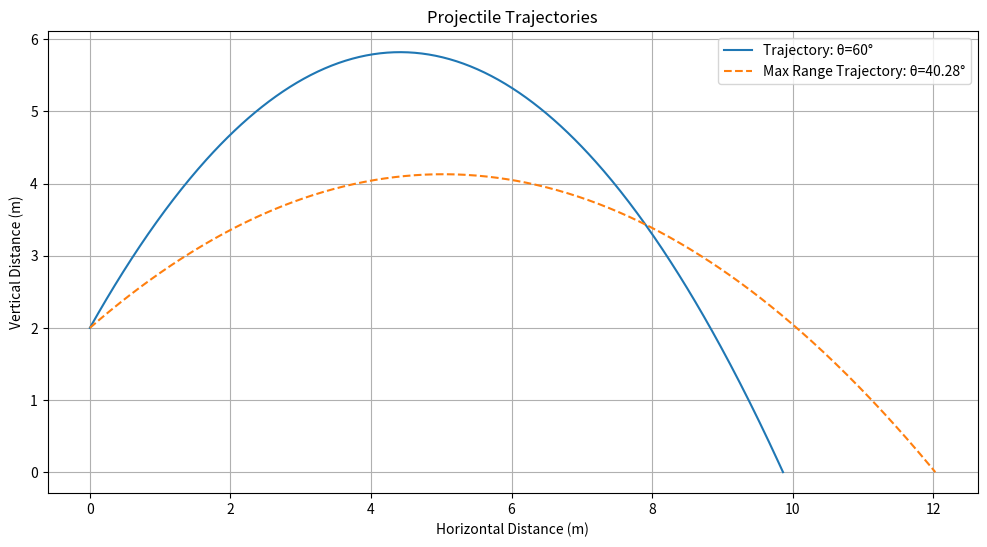

Here is the Python script that generated this plot:
# Required libraries
import numpy as np
import matplotlib.pyplot as plt

# Function to compute the z function used in trajectory length calculation
def z_func(z):
    return 0.5 * np.log(np.abs(np.sqrt(1 + z ** 2) + z)) + 0.5 * z * np.sqrt(1 + z ** 2)

# Function to calculate various properties of the projectile motion
def pcalc(theta, u, g, h, N):
    p = {}
    theta_rad = np.radians(theta)  # Convert angle to radians

    # Calculate range of the projectile
    p['R'] = ((u ** 2) / g) * (np.sin(theta_rad) * np.cos(theta_rad) + np.cos(theta_rad) * np.sqrt(np.sin(theta_rad) ** 2 + 2 * g * h / (u ** 2)))

    # Compute the trajectory points
    p['x'] = np.linspace(0, p['R'], N)  # Horizontal distances
    p['t'] = p['x'] / (u * np.cos(theta_rad))  # Time of flight for each horizontal distance
    p['T'] = p['R'] / (u * np.cos(theta_rad))  # Total time of flight
    p['y'] = h + p['x'] * np.tan(theta_rad) - (g / (2 * u ** 2)) * (p['x'] ** 2) * (1 + np.tan(theta_rad) ** 2)  # Vertical distance
    
    # Compute apogee and velocity components
    p['ta'] = u * np.sin(theta_rad) / g
    p['xa'] = (u ** 2) * np.sin(2 * theta_rad) / (2 * g)
    p['ya'] = h + ((u ** 2) / (2 * g)) * np.sin(theta_rad) ** 2
    p['vx'] = u * np.cos(theta_rad) * np.ones(N)  # Horizontal velocity
    p['vy'] = u * np.sin(theta_rad) - g * p['t']  # Vertical velocity
    p['v'] = np.sqrt(p['vx'] ** 2 + p['vy'] ** 2)  # Total velocity
    p['phi'] = np.arctan2(p['vy'], p['vx'])  # Angle of velocity vector

    # Compute the analytical length of the trajectory
    a = (u ** 2) / (g * (1 + (np.tan(theta_rad)) ** 2))
    b = np.tan(theta_rad)
    c = np.tan(theta_rad) - g * p['R'] * (1 + (np.tan(theta_rad)) ** 2) / (u ** 2)
    p['s'] = a * (z_func(b) - z_func(c))

    # Compute the numerical length of the trajectory using numerical integration
    dx = np.diff(p['x'])
    dy = np.diff(p['y'])
    p['s_numeric'] = np.sum(np.sqrt(dx ** 2 + dy ** 2))

    # Compute properties for the maximum range trajectory
    p['theta_m'] = np.degrees(np.arcsin(np.sqrt(1 / (2 + 2 * g * h / (u ** 2)))))  # Optimal launch angle for maximum range
    p['T_m'] = (u / g) * np.sqrt(2 + 2 * g * h / (u ** 2))  # Total time of flight for maximum range
    p['R_m'] = ((u ** 2) / g) * np.sqrt(1 + 2 * g * h / (u ** 2))  # Maximum range

    return p

# Parameters for the projectile
theta = 60  # Given launch angle (degrees)
u = 10      # Initial launch speed (m/s)
g = 9.81    # Acceleration due to gravity (m/s^2)
h = 2       # Initial height (m)
N = 500     # Number of points in trajectory calculation

# Calculate properties for the given and optimal trajectories
p_given = pcalc(theta, u, g, h, N)
theta_optimal = np.degrees(np.arcsin(np.sqrt(1 / (2 + 2 * g * h / (u ** 2)))))  # Optimal angle for maximum range
p_optimal = pcalc(theta_optimal, u, g, h, N)

# Plotting the trajectories
plt.figure(figsize=(12, 6))
plt.plot(p_given['x'], p_given['y'], label=f'Trajectory: θ={theta}°')
plt.plot(p_optimal['x'], p_optimal['y'], label=f'Max Range Trajectory: θ={theta_optimal:.2f}°', linestyle='--')
plt.xlabel('Horizontal Distance (m)')
plt.ylabel('Vertical Distance (m)')
plt.title('Projectile Trajectories')
plt.legend()
plt.grid(True)
plt.show()

# Output the calculated properties
print(f"Given Trajectory:")
print(f"  Range: {p_given['R']:.2f} m")
print(f"  Time of flight: {p_given['T']:.2f} s")
print(f"  Apogee: ({p_given['xa']:.2f}, {p_given['ya']:.2f}) m")
print(f"  Length of trajectory (analytical): {p_given['s']:.2f} m")
print(f"  Length of trajectory (numeric): {p_given['s_numeric']:.2f} m")

print(f"Optimal Trajectory for Max Range:")
print(f"  Range: {p_optimal['R']:.2f} m")
print(f"  Time of flight: {p_optimal['T']:.2f} s")
print(f"  Apogee: ({p_optimal['xa']:.2f}, {p_optimal['ya']:.2f}) m")
print(f"  Length of trajectory (analytical): {p_optimal['s']:.2f} m")
print(f"  Length of trajectory (numeric): {p_optimal['s_numeric']:.2f} m")
